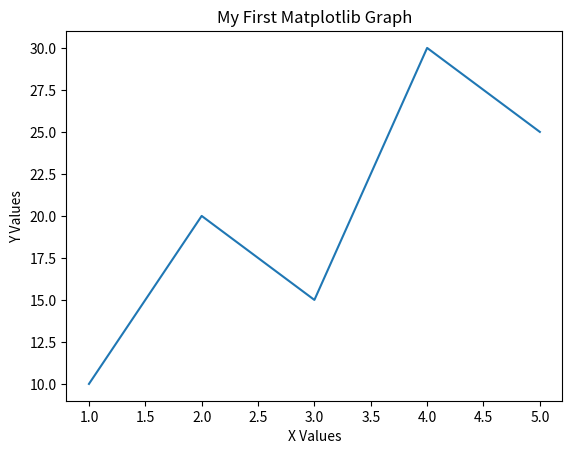

Recreate this plot in Python.
import matplotlib.pyplot as plt

# Simple Data
x = [1, 2, 3, 4, 5]
y = [10, 20, 15, 30, 25]

# Create Line Plot
plt.plot(x, y)

# Title
plt.title("My First Matplotlib Graph")

# X-axis Label
plt.xlabel("X Values")

# Y-axis Label
plt.ylabel("Y Values")

# Show Graph
plt.show()
